10-way image classification set "dataset" from GitHub (Nahida-22/RoboticsC1-PDE-3802); label vocabulary: eraser, glue stick, mouse, paper clip, pen, pencil box, pencil sharpener, scissor, stapler, water bottle.

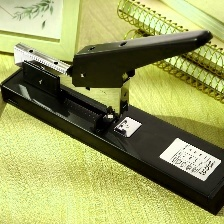
Label: stapler

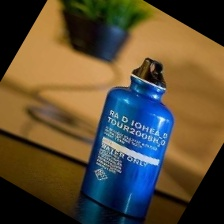
Label: water bottle

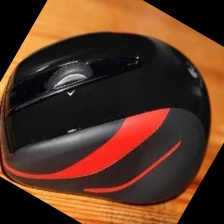
Label: mouse

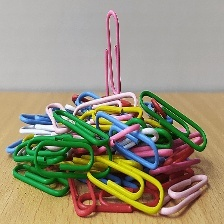
Label: paper clip

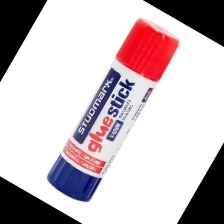
Label: glue stick

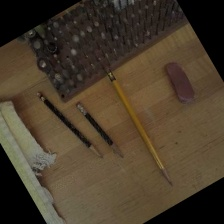
Label: eraser
